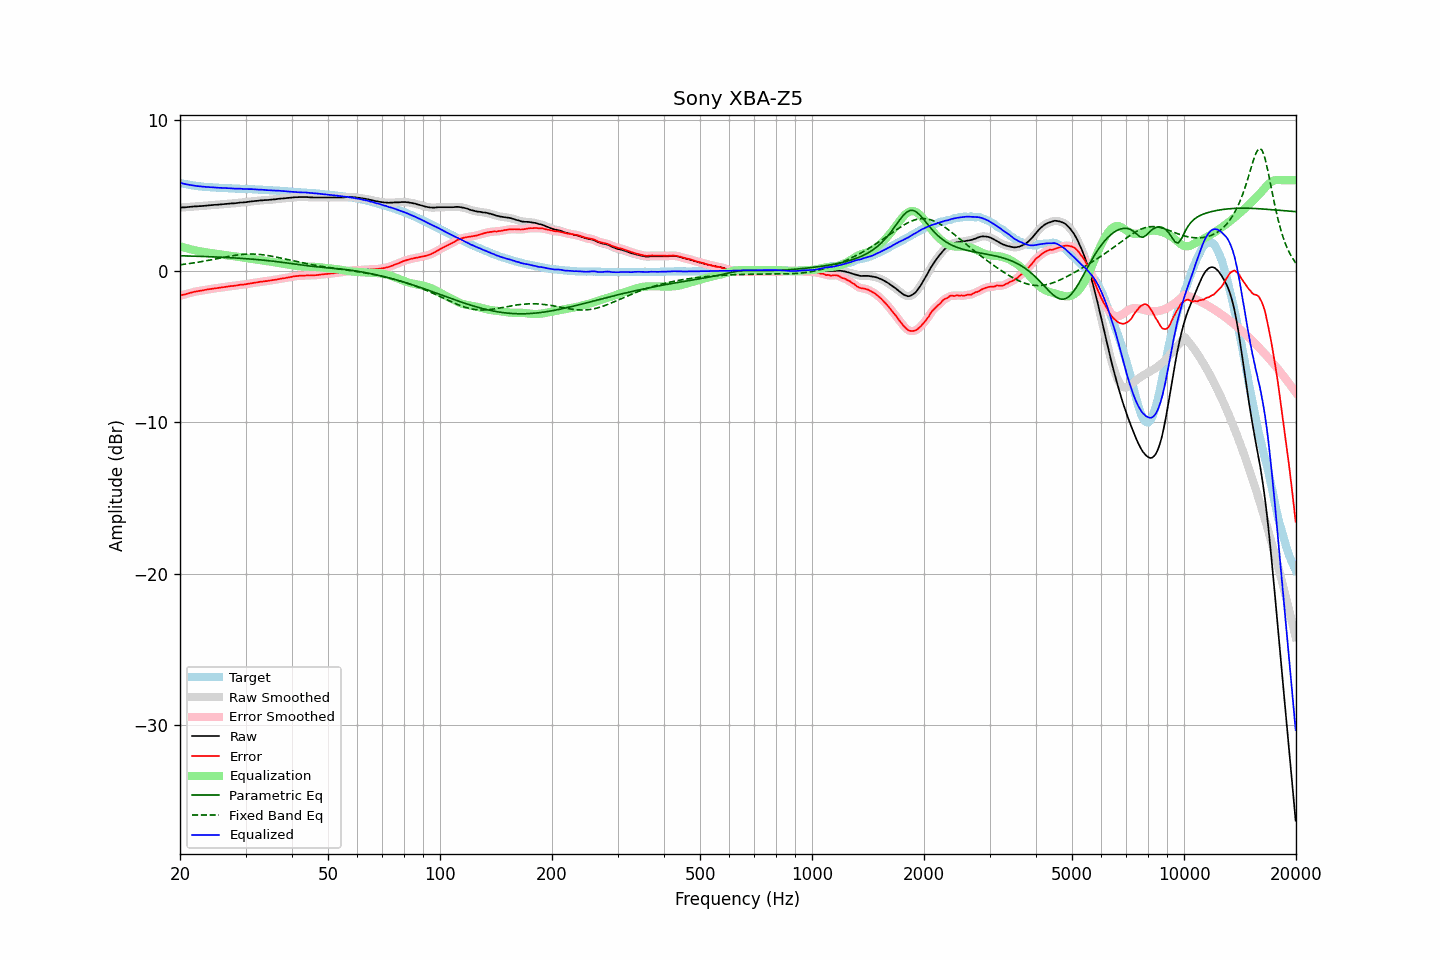

Data behind this chart, as committed beside it:
frequency, raw, error, smoothed, error_smoothed, equalization, parametric_eq, fixed_band_eq, equalized_raw, equalized_smoothed, target
20.00, 4.19, -1.64, 4.19, -1.63, 1.64, 1.01, 0.41, 5.83, 5.83, 5.83
20.20, 4.20, -1.60, 4.20, -1.60, 1.60, 1.01, 0.43, 5.80, 5.80, 5.80
20.40, 4.21, -1.57, 4.21, -1.57, 1.57, 1.00, 0.44, 5.78, 5.78, 5.78
20.61, 4.21, -1.55, 4.21, -1.54, 1.54, 1.00, 0.45, 5.75, 5.75, 5.76
20.81, 4.22, -1.52, 4.22, -1.52, 1.51, 1.00, 0.47, 5.73, 5.73, 5.74
21.02, 4.23, -1.49, 4.23, -1.49, 1.48, 0.99, 0.48, 5.71, 5.71, 5.72
21.23, 4.24, -1.45, 4.24, -1.45, 1.45, 0.99, 0.50, 5.69, 5.69, 5.69
21.44, 4.25, -1.42, 4.25, -1.42, 1.43, 0.99, 0.51, 5.68, 5.68, 5.67
21.66, 4.26, -1.39, 4.26, -1.40, 1.40, 0.99, 0.53, 5.66, 5.66, 5.65
21.87, 4.27, -1.37, 4.27, -1.37, 1.38, 0.98, 0.54, 5.65, 5.64, 5.64
22.09, 4.27, -1.35, 4.27, -1.35, 1.35, 0.98, 0.56, 5.62, 5.63, 5.62
22.31, 4.28, -1.33, 4.28, -1.33, 1.33, 0.97, 0.58, 5.61, 5.61, 5.61
22.54, 4.29, -1.31, 4.29, -1.31, 1.31, 0.97, 0.60, 5.60, 5.60, 5.60
22.76, 4.29, -1.30, 4.29, -1.30, 1.29, 0.97, 0.61, 5.58, 5.59, 5.59
22.99, 4.30, -1.28, 4.30, -1.28, 1.28, 0.96, 0.63, 5.58, 5.58, 5.58
23.22, 4.31, -1.26, 4.31, -1.26, 1.26, 0.96, 0.65, 5.57, 5.57, 5.57
23.45, 4.32, -1.24, 4.32, -1.24, 1.24, 0.96, 0.67, 5.56, 5.56, 5.56
23.69, 4.33, -1.22, 4.33, -1.22, 1.22, 0.95, 0.69, 5.55, 5.55, 5.55
23.92, 4.34, -1.21, 4.34, -1.20, 1.21, 0.95, 0.71, 5.55, 5.55, 5.55
24.16, 4.35, -1.19, 4.35, -1.19, 1.19, 0.94, 0.73, 5.54, 5.54, 5.54
24.40, 4.36, -1.17, 4.36, -1.17, 1.17, 0.94, 0.75, 5.53, 5.53, 5.53
24.65, 4.37, -1.15, 4.37, -1.16, 1.16, 0.93, 0.77, 5.53, 5.53, 5.52
24.89, 4.38, -1.14, 4.38, -1.14, 1.14, 0.93, 0.80, 5.52, 5.52, 5.52
25.14, 4.38, -1.13, 4.38, -1.13, 1.13, 0.93, 0.82, 5.51, 5.51, 5.51
25.39, 4.39, -1.11, 4.39, -1.11, 1.11, 0.92, 0.84, 5.50, 5.50, 5.50
25.65, 4.40, -1.10, 4.40, -1.10, 1.10, 0.92, 0.86, 5.50, 5.50, 5.50
25.91, 4.41, -1.08, 4.41, -1.08, 1.08, 0.91, 0.88, 5.49, 5.49, 5.49
26.16, 4.42, -1.07, 4.42, -1.07, 1.07, 0.91, 0.90, 5.49, 5.49, 5.49
26.43, 4.43, -1.06, 4.43, -1.05, 1.05, 0.90, 0.92, 5.48, 5.48, 5.49
26.69, 4.44, -1.04, 4.44, -1.04, 1.04, 0.89, 0.94, 5.48, 5.48, 5.48
26.96, 4.45, -1.02, 4.45, -1.02, 1.02, 0.89, 0.96, 5.47, 5.48, 5.47
27.23, 4.46, -1.00, 4.46, -1.01, 1.01, 0.88, 0.98, 5.47, 5.47, 5.46
27.50, 4.47, -0.99, 4.47, -1.00, 1.00, 0.88, 1.00, 5.47, 5.46, 5.46
27.77, 4.47, -0.99, 4.47, -0.98, 0.98, 0.87, 1.02, 5.45, 5.45, 5.46
28.05, 4.48, -0.97, 4.48, -0.97, 0.97, 0.86, 1.03, 5.45, 5.45, 5.45
28.33, 4.49, -0.96, 4.49, -0.96, 0.95, 0.86, 1.05, 5.44, 5.44, 5.45
28.62, 4.50, -0.95, 4.50, -0.94, 0.94, 0.85, 1.06, 5.44, 5.44, 5.45
28.90, 4.52, -0.91, 4.52, -0.92, 0.93, 0.85, 1.08, 5.45, 5.44, 5.43
29.19, 4.53, -0.90, 4.53, -0.91, 0.91, 0.84, 1.09, 5.44, 5.44, 5.43
29.48, 4.53, -0.90, 4.53, -0.90, 0.90, 0.83, 1.10, 5.43, 5.43, 5.43
29.78, 4.54, -0.89, 4.54, -0.89, 0.88, 0.82, 1.11, 5.42, 5.42, 5.43
30.08, 4.55, -0.88, 4.55, -0.87, 0.87, 0.82, 1.11, 5.42, 5.42, 5.43
30.38, 4.57, -0.85, 4.57, -0.85, 0.85, 0.81, 1.12, 5.42, 5.42, 5.42
30.68, 4.58, -0.83, 4.58, -0.83, 0.83, 0.80, 1.12, 5.41, 5.42, 5.41
30.99, 4.60, -0.81, 4.60, -0.81, 0.82, 0.79, 1.12, 5.42, 5.41, 5.41
31.30, 4.61, -0.80, 4.61, -0.80, 0.80, 0.78, 1.12, 5.41, 5.41, 5.41
31.61, 4.62, -0.78, 4.62, -0.78, 0.78, 0.77, 1.12, 5.40, 5.40, 5.40
31.93, 4.63, -0.76, 4.63, -0.77, 0.76, 0.77, 1.12, 5.39, 5.39, 5.39
32.24, 4.64, -0.75, 4.64, -0.75, 0.75, 0.76, 1.11, 5.39, 5.39, 5.39
32.57, 4.65, -0.73, 4.65, -0.73, 0.73, 0.75, 1.10, 5.38, 5.38, 5.38
32.89, 4.67, -0.71, 4.66, -0.71, 0.72, 0.74, 1.09, 5.39, 5.38, 5.38
33.22, 4.67, -0.70, 4.67, -0.70, 0.70, 0.73, 1.08, 5.37, 5.37, 5.37
33.55, 4.68, -0.68, 4.68, -0.68, 0.69, 0.72, 1.07, 5.37, 5.37, 5.36
33.89, 4.69, -0.67, 4.69, -0.67, 0.67, 0.71, 1.05, 5.36, 5.36, 5.36
34.23, 4.69, -0.67, 4.69, -0.66, 0.66, 0.70, 1.04, 5.35, 5.35, 5.36
34.57, 4.70, -0.64, 4.70, -0.65, 0.64, 0.68, 1.02, 5.34, 5.34, 5.34
34.92, 4.71, -0.63, 4.71, -0.63, 0.63, 0.67, 1.00, 5.34, 5.34, 5.34
35.27, 4.72, -0.62, 4.72, -0.61, 0.61, 0.66, 0.98, 5.33, 5.33, 5.34
35.62, 4.73, -0.59, 4.73, -0.60, 0.60, 0.65, 0.96, 5.33, 5.33, 5.32
35.97, 4.74, -0.58, 4.74, -0.58, 0.58, 0.64, 0.94, 5.32, 5.32, 5.32
... 635 more rows
